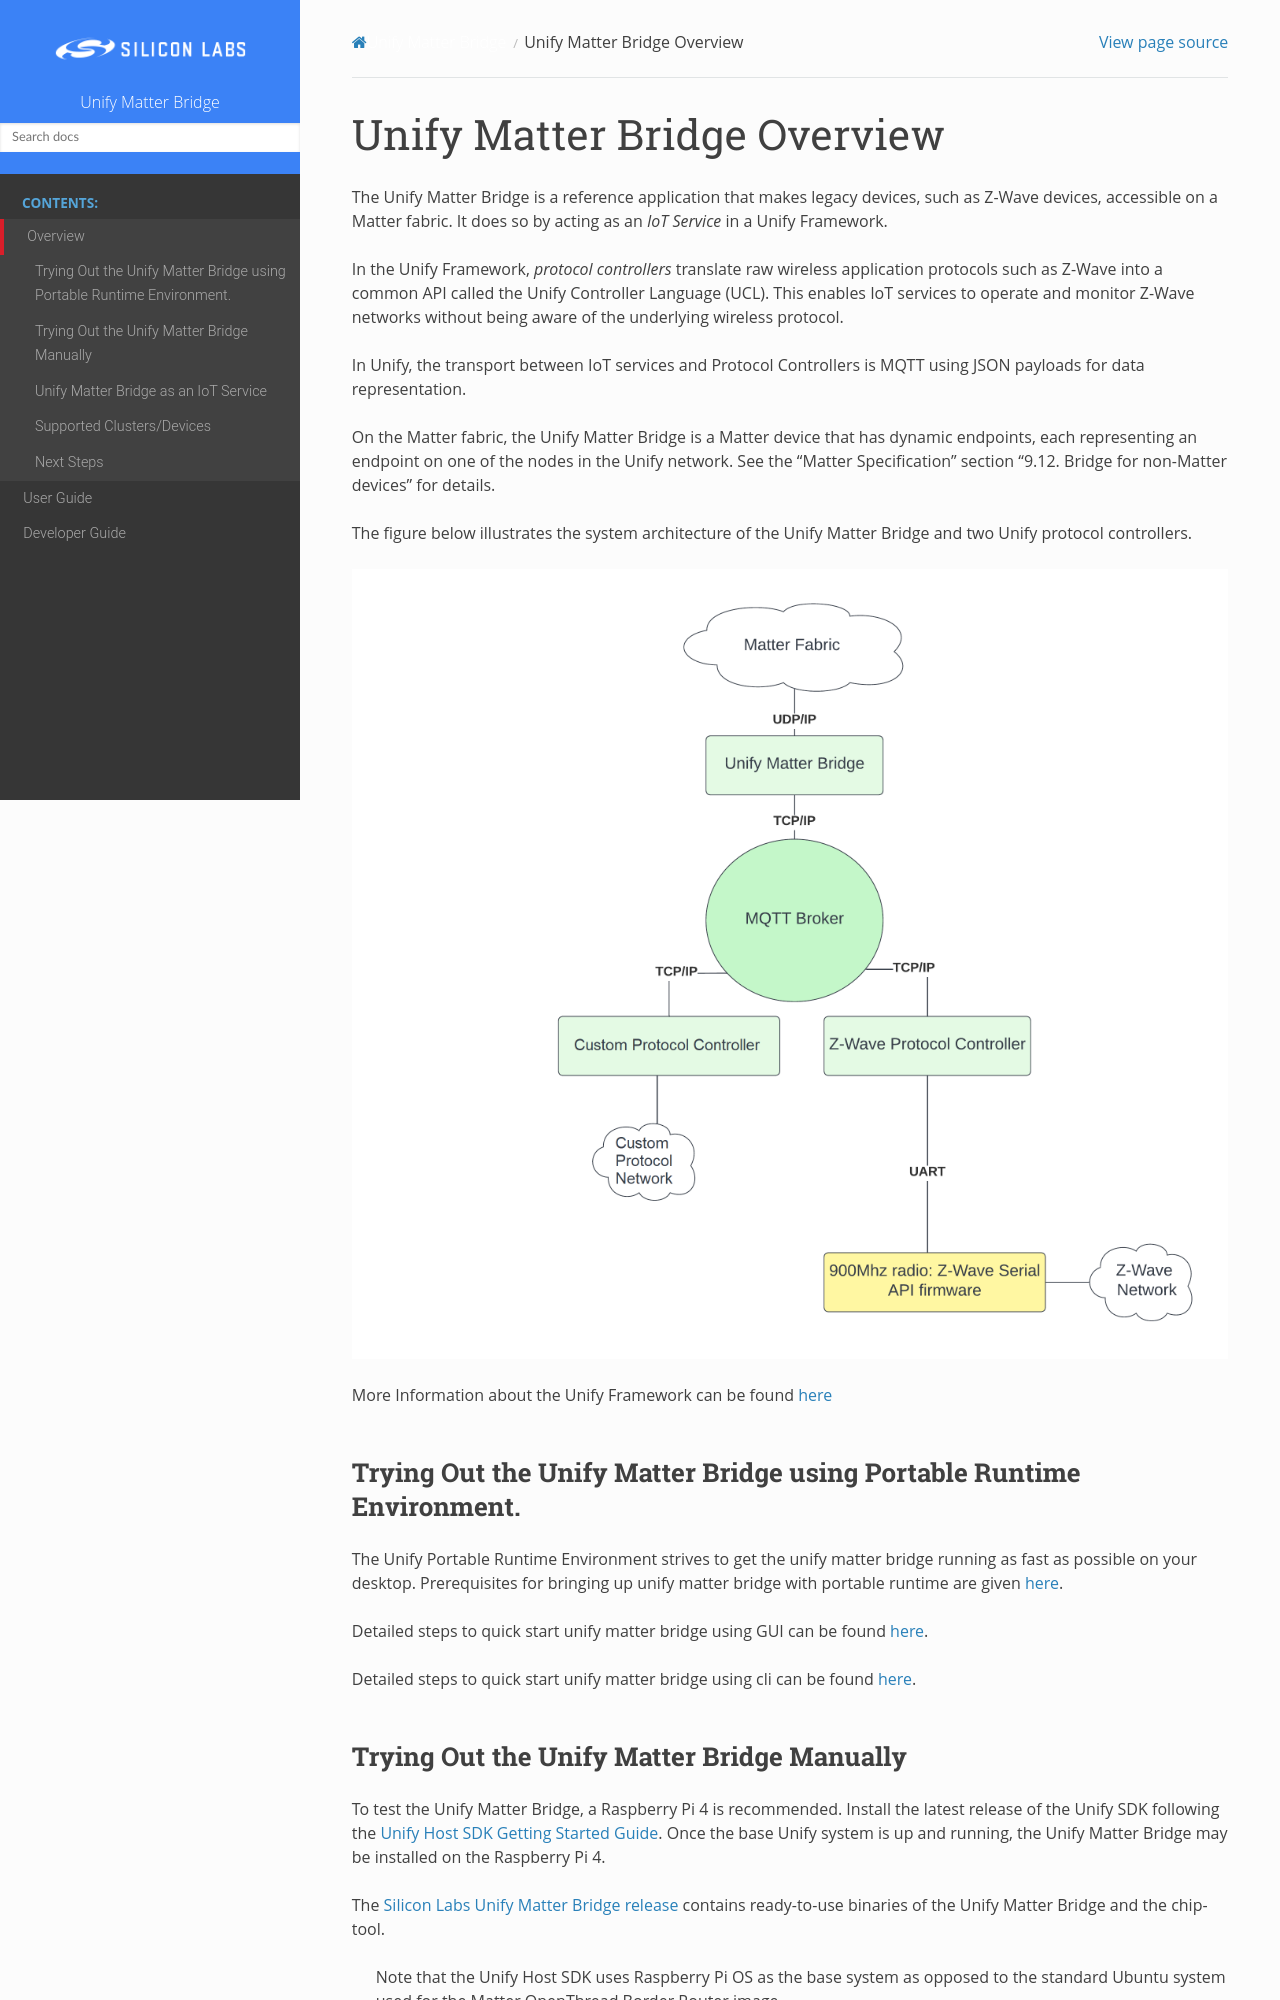

repository: SiliconLabs/unify-matter-bridge · page: docs/readme_overview.html · generator: sphinx

# Unify Matter Bridge Overview

The Unify Matter Bridge is a reference application that makes legacy devices, such as
Z-Wave devices, accessible on a Matter fabric. It does so by acting
as an _IoT Service_ in a Unify Framework.

In the Unify Framework, _protocol controllers_ translate raw wireless
application protocols such as Z-Wave into a common API called the
Unify Controller Language (UCL). This enables IoT services to operate and
monitor Z-Wave networks without being aware of the underlying
wireless protocol.

In Unify, the transport between IoT services and Protocol Controllers is MQTT
using JSON payloads for data representation.

On the Matter fabric, the Unify Matter Bridge is a Matter device that has
dynamic endpoints, each representing an endpoint on one of the nodes in the
Unify network. See the "Matter Specification" section "9.12. Bridge for
non-Matter devices" for details.

The figure below illustrates the system architecture of the Unify Matter Bridge
and two Unify protocol controllers.

![UnifyMatterBridgeSystem](UnifyMatterSystem.png)

More Information about the Unify Framework can be found
[here](https://siliconlabs.github.io/UnifySDK/doc/UnifySDK.html)

## Trying Out the Unify Matter Bridge using Portable Runtime Environment.

The Unify Portable Runtime Environment strives to get the unify matter bridge running as fast as
possible on your desktop. Prerequisites for bringing up unify matter bridge with portable runtime
are given [here](https://siliconlabs.github.io/UnifySDK/portable_runtime/readme_user_cli.html).

Detailed steps to quick start unify matter bridge using GUI can be found [here](https://siliconlabs.github.io/UnifySDK/portable_runtime/readme_user_gui.html).

Detailed steps to quick start unify matter bridge using cli can be found [here](https://siliconlabs.github.io/UnifySDK/portable_runtime/readme_user_cli.html#Unify-Matter-Bridge-selection).

## Trying Out the Unify Matter Bridge Manually

To test the Unify Matter Bridge, a Raspberry Pi 4 is recommended. Install the
latest release of the Unify SDK following the
[Unify Host SDK Getting Started Guide](https://siliconlabs.github.io/UnifySDK/doc/getting_started.html).
Once the base Unify system is up and running, the Unify Matter Bridge may be
installed on the Raspberry Pi 4.

The
[Silicon Labs Unify Matter Bridge release](https://github.com/SiliconLabs/unify-matter-bridge/releases)
contains ready-to-use binaries of the Unify Matter Bridge and the chip-tool.

> Note that the Unify Host SDK uses Raspberry Pi OS as the base system as
> opposed to the standard Ubuntu system used for the Matter OpenThread Border
> Router image.
